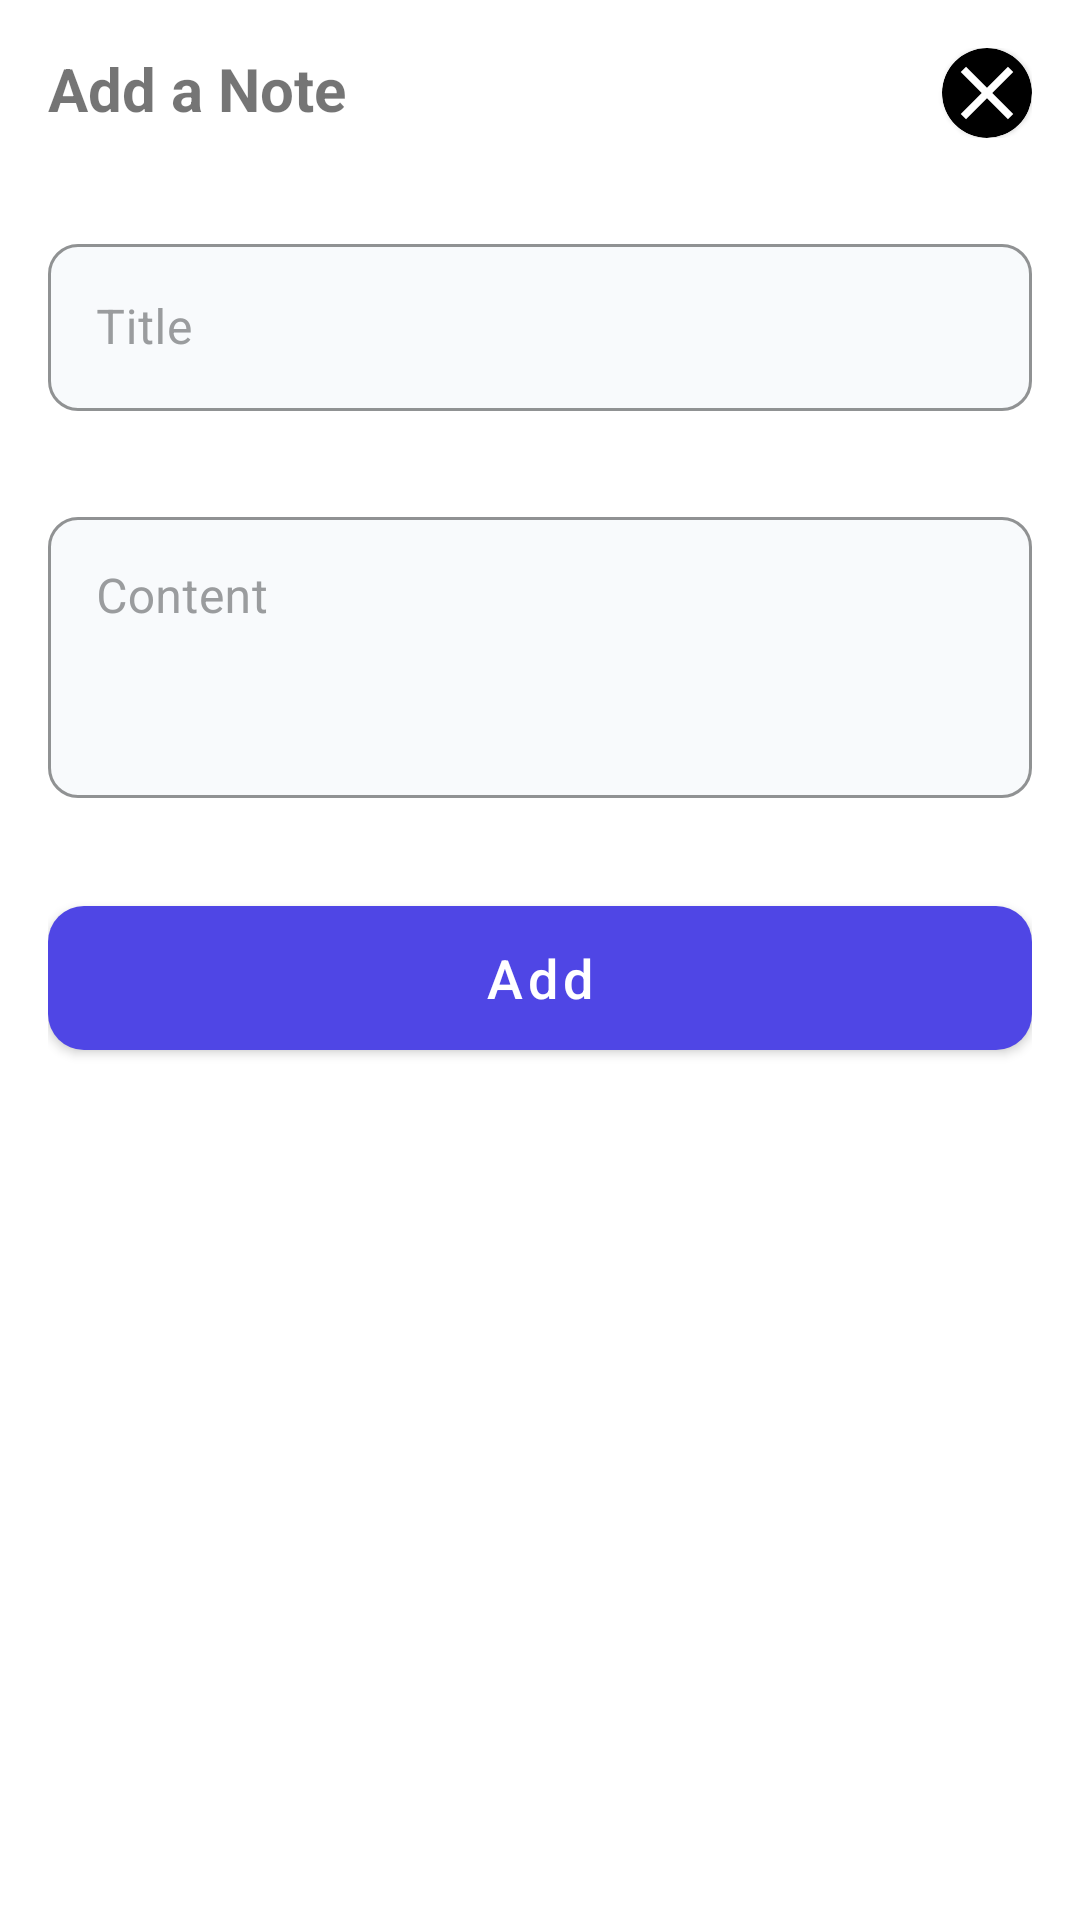

Produce the Android XML layout that renders to this screen, including the resource entries it uses.
<!-- AndroidManifest.xml: application theme Theme.Notiz -->
<!-- res/layout/bottom_sheet_add_note.xml -->
<?xml version="1.0" encoding="utf-8"?>
<LinearLayout xmlns:android="http://schemas.android.com/apk/res/android"
    xmlns:app="http://schemas.android.com/apk/res-auto"
    android:orientation="vertical"
    android:padding="@dimen/globalPadding"
    android:layout_width="match_parent"
    android:layout_height="match_parent">

    <LinearLayout
        android:layout_width="match_parent"
        android:layout_height="wrap_content"
        android:orientation="horizontal">
        <TextView
            android:layout_width="wrap_content"
            android:layout_height="wrap_content"
            android:layout_gravity="start"
            android:textStyle="bold"
            android:text="@string/text_title_add_note"
            android:textSize="@dimen/subtitleFont"/>
        <View
            android:layout_width="0dp"
            android:layout_height="match_parent"
            android:layout_weight="1" />
        <com.google.android.material.card.MaterialCardView
            android:id="@+id/imgClose"
            android:layout_width="30dp"
            android:layout_height="30dp"
            app:cardCornerRadius="15dp"
            android:backgroundTint="@color/black">
            <ImageView
                android:layout_width="30dp"
                android:layout_height="30dp"
                android:src="@drawable/close"/>
        </com.google.android.material.card.MaterialCardView>
    </LinearLayout>

    <com.google.android.material.textfield.TextInputLayout
        android:layout_width="match_parent"
        android:layout_height="wrap_content"
        android:layout_marginTop="@dimen/globalBigMargin"
        style="@style/Theme.Notiz.TextInputLayout"
        android:hint="Title">
        <com.google.android.material.textfield.TextInputEditText
            android:id="@+id/etTitle"
            android:layout_width="match_parent"
            android:layout_height="wrap_content"
            android:inputType="textEmailAddress"/>
    </com.google.android.material.textfield.TextInputLayout>

    <com.google.android.material.textfield.TextInputLayout
        android:layout_width="match_parent"
        android:layout_height="wrap_content"
        android:layout_marginTop="@dimen/globalBigMargin"
        style="@style/Theme.Notiz.TextInputLayout"
        android:hint="Content">
        <com.google.android.material.textfield.TextInputEditText
            android:id="@+id/etMessage"
            android:layout_width="match_parent"
            android:layout_height="wrap_content"
            android:minLines="3"
            android:maxLines="4"
            android:gravity="top|start"
            android:inputType="textMultiLine"/>
    </com.google.android.material.textfield.TextInputLayout>

    <com.google.android.material.button.MaterialButton
        android:id="@+id/btnAdd"
        android:layout_width="match_parent"
        android:layout_height="60dp"
        android:layout_marginTop="@dimen/globalBigMargin"
        android:text="Add"
        style="@style/Theme.Notiz.PrimaryButton"/>

</LinearLayout>
<!-- resources referenced by this layout -->
<resources>
  <color name="black">#FF000000</color>
  <dimen name="globalBigMargin">30dp</dimen>
  <dimen name="globalPadding">16dp</dimen>
  <dimen name="subtitleFont">20sp</dimen>
  <!-- drawable close (drawable) -->
  <vector xmlns:android="http://schemas.android.com/apk/res/android" android:height="24dp"
      android:tint="@color/white" android:viewportHeight="24"
      android:viewportWidth="24" android:width="24dp">
        
      <path android:fillColor="@android:color/white" android:pathData="M19,6.41L17.59,5 12,10.59 6.41,5 5,6.41 10.59,12 5,17.59 6.41,19 12,13.41 17.59,19 19,17.59 13.41,12z"/>
      
  </vector>
  <string name="text_title_add_note">Add a Note</string>
  <style name="Theme.Notiz.PrimaryButton" parent="Widget.MaterialComponents.Button">
          <item name="backgroundTint">@color/primaryColor</item>
          <item name="android:textSize">18sp</item>
          <item name="cornerRadius">12dp</item>
          <item name="textAllCaps">false</item>
          <item name="android:layout_width">match_parent</item>
          <item name="android:layout_height">60dp</item>
      </style>
  <style name="Theme.Notiz.TextInputLayout" parent="Widget.MaterialComponents.TextInputLayout.OutlinedBox">
          <item name="boxBackgroundColor">@color/offWhiteColor</item>
          <item name="boxStrokeColor">@color/textGrayColor</item>
          <item name="boxStrokeWidth">1dp</item>
          <item name="android:textColorHint">@color/textGrayColor</item>
          <item name="android:layout_width">match_parent</item>
          <item name="android:layout_height">wrap_content</item>
          <item name="boxCornerRadiusTopStart">10dp</item>
          <item name="boxCornerRadiusTopEnd">10dp</item>
          <item name="boxCornerRadiusBottomStart">10dp</item>
          <item name="boxCornerRadiusBottomEnd">10dp</item>
          <item name="endIconTint">@color/textGrayColor</item>
      </style>
  <style name="Theme.Notiz" parent="Theme.MaterialComponents.DayNight.NoActionBar">
          
          <item name="colorPrimary">@color/primaryColor</item>
          <item name="colorPrimaryVariant">@color/primaryDark</item>
          <item name="colorOnPrimary">@color/white</item>
          
          <item name="colorSecondary">@color/accentColor</item>
          <item name="colorSecondaryVariant">@color/offWhiteColor</item>
          <item name="colorOnSecondary">@color/black</item>
          
          <item name="android:statusBarColor">?attr/colorPrimaryVariant</item>
          
      </style>
  <color name="white">#FFFFFFFF</color>
  <color name="primaryColor">#4F46E5</color>
  <color name="offWhiteColor">#F8FAFC</color>
  <color name="textGrayColor">#9A9C9E</color>
  <color name="primaryDark">#3730A3</color>
  <color name="accentColor">#06B6D4</color>
</resources>
